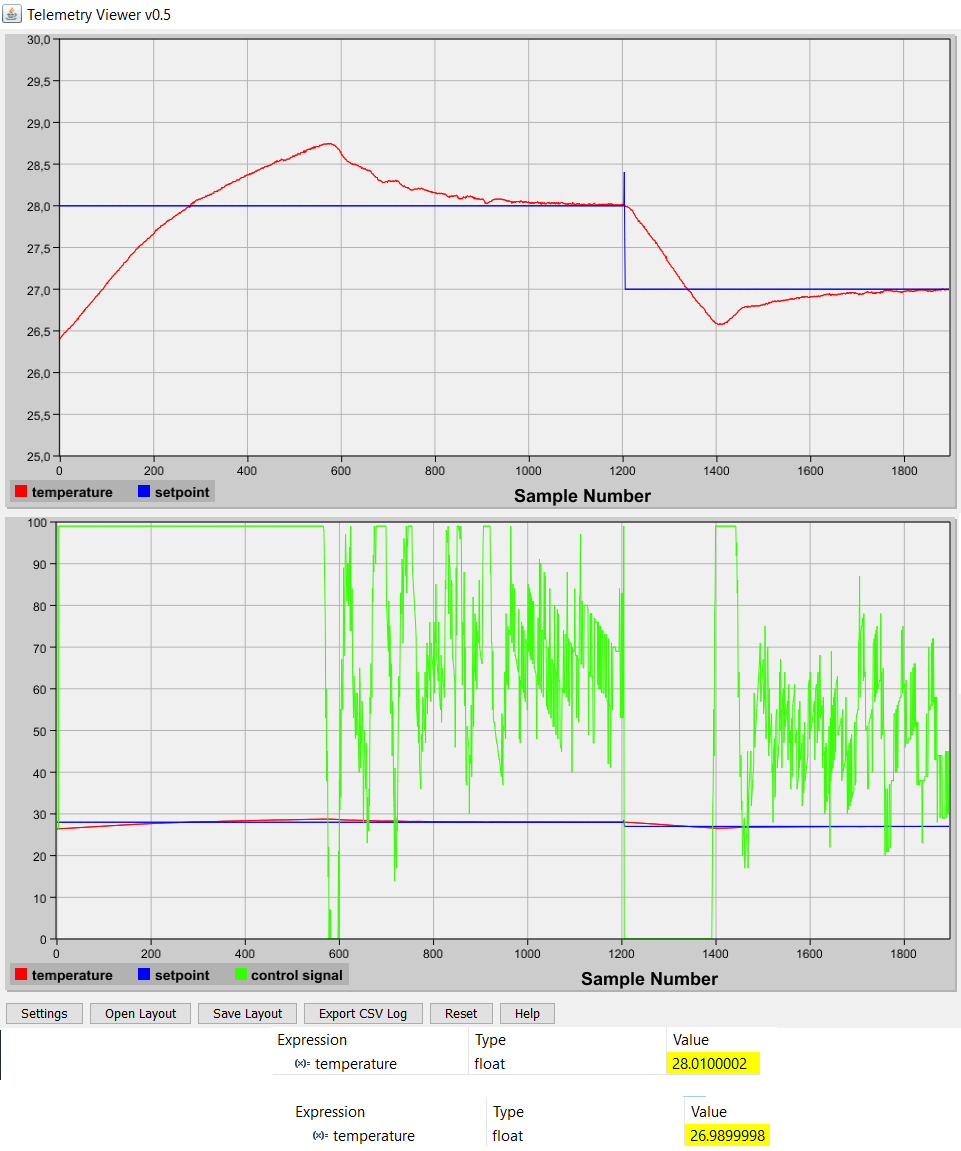

Source data for this figure (header and first rows):
Sample Number (10000 samples per second), temperature (), setpoint (), control signal ()
0, 26.4, 28.0, 99.0
1, 26.42, 28.0, 99.0
2, 26.42, 28.0, 99.0
3, 26.43, 28.0, 26.45
4, 26.44, 28.0, 99.0
5, 26.44, 28.0, 99.0
6, 26.45, 28.0, 99.0
7, 26.46, 28.0, 99.0
8, 26.46, 28.0, 99.0
9, 26.48, 28.0, 99.0
10, 26.48, 28.0, 99.0
11, 26.48, 28.0, 99.0
12, 26.48, 28.0, 99.0
13, 26.49, 28.0, 99.0
14, 26.5, 28.0, 99.0
15, 26.5, 28.0, 99.0
16, 26.51, 28.0, 99.0
17, 26.52, 28.0, 99.0
18, 26.53, 28.0, 99.0
19, 26.53, 28.0, 99.0
20, 26.53, 28.0, 99.0
21, 26.53, 28.0, 99.0
22, 26.54, 28.0, 99.0
23, 26.55, 28.0, 99.0
24, 26.56, 28.0, 99.0
25, 26.56, 28.0, 99.0
26, 26.57, 28.0, 99.0
27, 26.56, 28.0, 99.0
28, 26.58, 28.0, 99.0
29, 26.58, 28.0, 99.0
30, 26.59, 28.0, 99.0
31, 26.6, 28.0, 99.0
32, 26.61, 28.0, 99.0
33, 26.61, 28.0, 99.0
34, 26.62, 28.0, 99.0
35, 26.62, 28.0, 99.0
36, 26.63, 28.0, 99.0
37, 26.65, 28.0, 99.0
38, 26.64, 28.0, 99.0
39, 26.64, 28.0, 99.0
40, 26.66, 28.0, 99.0
41, 26.67, 28.0, 99.0
42, 26.68, 28.0, 99.0
43, 26.68, 28.0, 99.0
44, 26.69, 28.0, 99.0
45, 26.69, 28.0, 99.0
46, 26.71, 28.0, 99.0
47, 26.71, 28.0, 99.0
48, 26.71, 28.0, 99.0
49, 26.72, 28.0, 99.0
50, 26.74, 28.0, 99.0
51, 26.73, 28.0, 99.0
52, 26.74, 28.0, 99.0
53, 26.76, 28.0, 99.0
54, 26.75, 28.0, 99.0
55, 26.77, 28.0, 99.0
56, 26.78, 28.0, 99.0
57, 26.78, 28.0, 99.0
58, 26.78, 28.0, 99.0
59, 26.79, 28.0, 99.0
... 1,859 more rows
